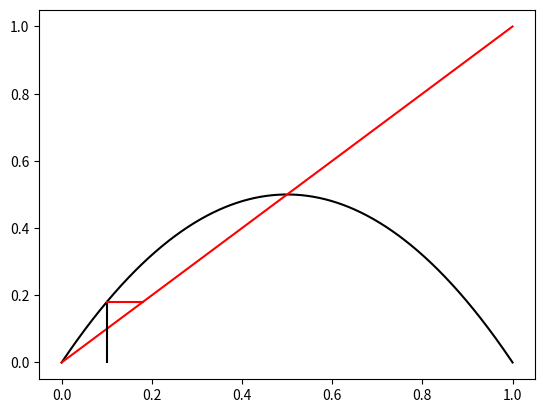

Write Python code to recreate this figure.
from matplotlib import pyplot as plt 
import numpy as np

def plot(a, x0=0.1):

	# Plot f(x) = ax(1 - x)
	x = np.linspace(0, 1, 1000)
	fx = a * x * (1 - x)	
	plt.plot(x, fx, color="black")
	
	# Plot y = x
	plt.plot([0, 1], [0, 1], color="red")

	# Plot f^50(x0)
	next_x = a * x0 * (1 - x0)
	plt.plot([x0, x0], [0, next_x], color="black")
	plt.plot([x0, next_x], [next_x, next_x], color="red")

	plt.show()


def main():
	plot(2)
	

if __name__ == "__main__":
	main()
